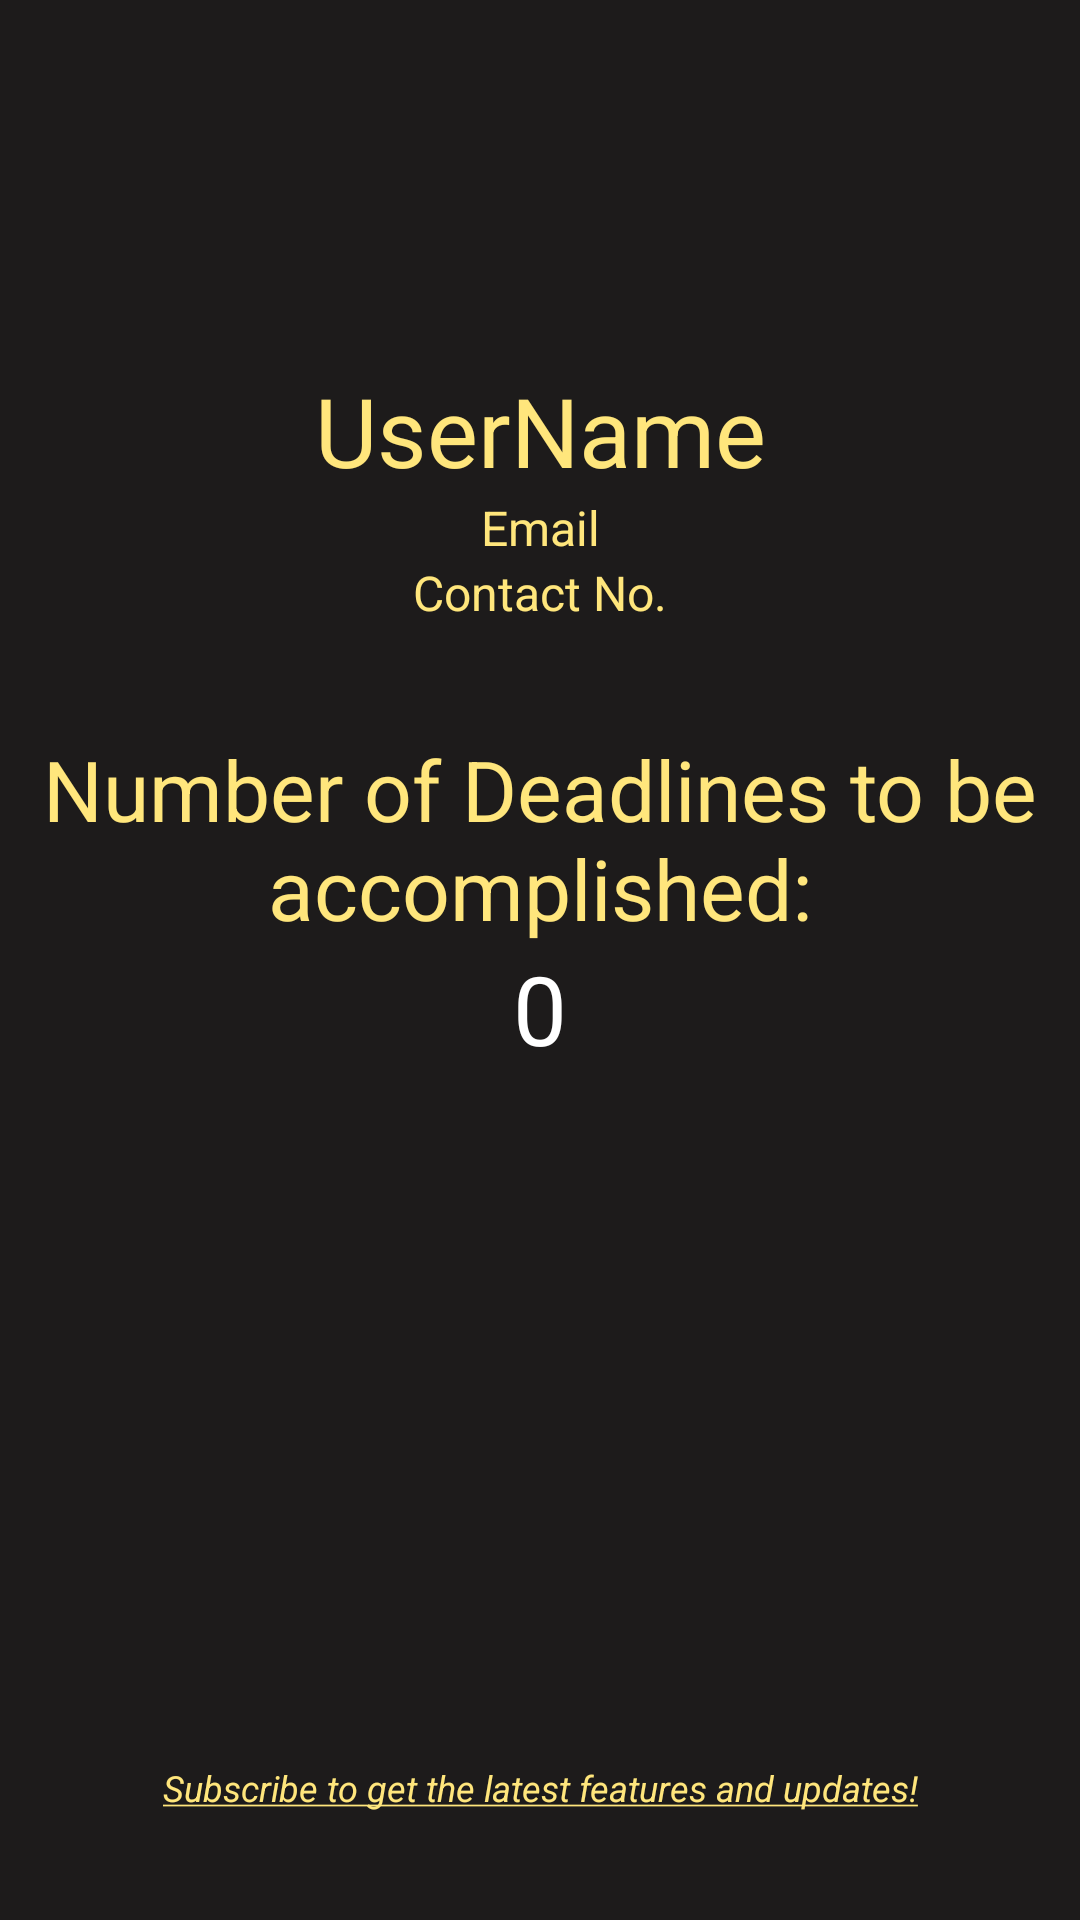

This screen was rendered from an Android layout file. Write that file and the resources it references.
<!-- AndroidManifest.xml: fallback theme Theme.MaterialComponents.DayNight.NoActionBar -->
<!-- res/layout/fragment_account.xml -->
<?xml version="1.0" encoding="utf-8"?>
<androidx.constraintlayout.widget.ConstraintLayout
    xmlns:android="http://schemas.android.com/apk/res/android"
    xmlns:app="http://schemas.android.com/apk/res-auto"
    xmlns:tools="http://schemas.android.com/tools"
    android:layout_width="match_parent"
    android:layout_height="match_parent"
    tools:context=".AccountFragment"
    android:background="@color/backGround"
    android:layout_marginTop="?attr/actionBarSize">

    <ImageView
        android:id="@+id/accountImage"
        android:layout_width="@dimen/half_logo"
        android:layout_height="@dimen/half_logo"
        android:src="@drawable/account_circle"
        app:layout_constraintEnd_toEndOf="parent"
        app:layout_constraintStart_toStartOf="parent"
        app:layout_constraintTop_toTopOf="parent"
        android:layout_marginTop="@dimen/account_head_top"
        />

    <TextView
        android:id="@+id/account_name"
        android:layout_width="wrap_content"
        android:layout_height="wrap_content"
        android:textColor="@color/colorAccent"
        android:textSize="@dimen/account_name"
        android:text="@string/sampleUserName"
        app:layout_constraintEnd_toEndOf="parent"
        app:layout_constraintStart_toStartOf="parent"
        app:layout_constraintTop_toBottomOf="@+id/accountImage"
        android:layout_marginTop="@dimen/account_desc"/>

    <TextView
        android:id="@+id/account_email"
        android:layout_width="wrap_content"
        android:layout_height="wrap_content"
        android:textColor="@color/colorAccent"
        android:textSize="@dimen/dialog_desc_size"
        android:text="@string/sampleEmail"
        app:layout_constraintEnd_toEndOf="parent"
        app:layout_constraintStart_toStartOf="parent"
        app:layout_constraintTop_toBottomOf="@+id/account_name" />

    <TextView
        android:id="@+id/account_contact"
        android:layout_width="wrap_content"
        android:layout_height="wrap_content"
        android:textColor="@color/colorAccent"
        android:textSize="@dimen/dialog_desc_size"
        android:text="@string/sampleContactNo"
        app:layout_constraintEnd_toEndOf="parent"
        app:layout_constraintStart_toStartOf="parent"
        app:layout_constraintTop_toBottomOf="@+id/account_email" />

    <TextView
        android:id="@+id/subscribe"
        android:layout_width="wrap_content"
        android:layout_height="wrap_content"
        android:text="@string/subscribe"
        android:textColor="@color/colorAccent"
        android:textSize="@dimen/header_info_size"
        app:layout_constraintBottom_toBottomOf="parent"
        app:layout_constraintEnd_toEndOf="parent"
        app:layout_constraintStart_toStartOf="parent"
        android:layout_marginBottom="@dimen/account_head_top"/>

    <TextView
        android:id="@+id/deadlineCountTitle"
        android:layout_width="wrap_content"
        android:layout_height="wrap_content"
        android:layout_marginTop="@dimen/account_head_top"
        android:text="Number of Deadlines to be accomplished:"
        android:textAlignment="center"
        android:textColor="@color/colorAccent"
        android:textSize="@dimen/account_deadline_count"
        app:layout_constraintEnd_toEndOf="parent"
        app:layout_constraintStart_toStartOf="parent"
        app:layout_constraintTop_toBottomOf="@+id/account_contact" />

    <TextView
        android:id="@+id/deadlineCount"
        android:layout_width="wrap_content"
        android:layout_height="wrap_content"
        android:textAlignment="center"
        android:text="0"
        android:textSize="@dimen/account_name"
        android:textColor="@color/white"
        app:layout_constraintEnd_toEndOf="parent"
        app:layout_constraintStart_toStartOf="parent"
        app:layout_constraintTop_toBottomOf="@+id/deadlineCountTitle" />

</androidx.constraintlayout.widget.ConstraintLayout>
<!-- resources referenced by this layout -->
<resources>
  <color name="backGround">#1D1B1B</color>
  <color name="colorAccent">#ffe67c</color>
  <color name="white">#FFFFFF</color>
  <dimen name="account_deadline_count">28dp</dimen>
  <dimen name="account_desc">16dp</dimen>
  <dimen name="account_head_top">36dp</dimen>
  <dimen name="account_name">32dp</dimen>
  <dimen name="dialog_desc_size">16sp</dimen>
  <dimen name="half_logo">70dp</dimen>
  <dimen name="header_info_size">12sp</dimen>
  <string name="sampleContactNo">Contact No.</string>
  <string name="sampleEmail">Email</string>
  <string name="sampleUserName">UserName</string>
  <string name="subscribe"><u><i>Subscribe to get the latest features and updates!</i></u></string>
</resources>
